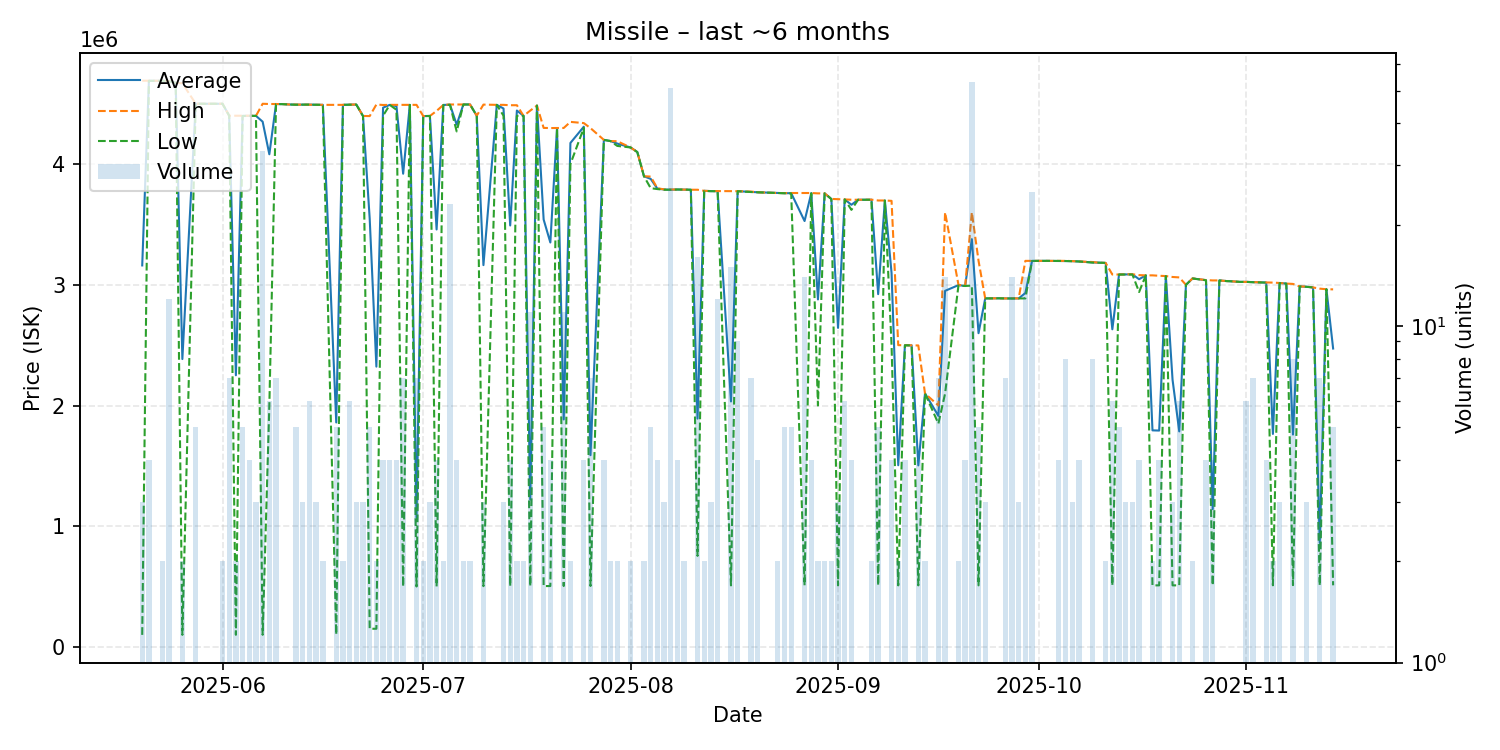

The table this chart was drawn from, first rows:
date, average, highest, lowest, order_count, volume
2025-05-20, 3160200, 4690000, 100600, 3, 3
2025-05-21, 4689500, 4690000, 4689000, 3, 4
2025-05-23, 4689000, 4689000, 4689000, 2, 2
2025-05-24, 4685250, 4688000, 4685000, 4, 12
2025-05-25, 4672000, 4672000, 4672000, 1, 1
2025-05-26, 2384850, 4669000, 100700, 2, 2
2025-05-28, 4499000, 4499000, 4499000, 5, 5
2025-05-31, 4499000, 4499000, 4499000, 1, 1
2025-06-01, 4499000, 4499000, 4499000, 2, 2
2025-06-02, 4400000, 4400000, 4400000, 7, 7
2025-06-03, 2250600, 4400000, 101200, 2, 2
2025-06-04, 4398800, 4400000, 4398000, 4, 5
2025-06-05, 4398500, 4400000, 4398000, 4, 4
2025-06-06, 4399000, 4399000, 4399000, 2, 3
2025-06-07, 4350612, 4499000, 101200, 6, 33
2025-06-08, 4080833, 4497000, 2000000, 5, 6
2025-06-09, 4496714, 4497000, 4496000, 4, 7
2025-06-10, 4496000, 4496000, 4496000, 1, 1
2025-06-11, 4493000, 4493000, 4493000, 1, 1
2025-06-12, 4491600, 4492500, 4491000, 4, 5
2025-06-13, 4492000, 4492000, 4492000, 3, 3
2025-06-14, 4492000, 4492000, 4492000, 6, 6
2025-06-15, 4491000, 4491500, 4490500, 3, 3
2025-06-16, 4490000, 4490000, 4490000, 2, 2
2025-06-18, 1859660, 4490500, 103100, 4, 5
2025-06-19, 4490000, 4490000, 4490000, 2, 2
2025-06-20, 4491833, 4492000, 4491000, 6, 6
2025-06-21, 4492333, 4493000, 4492000, 3, 3
2025-06-22, 4397667, 4398000, 4397000, 3, 3
2025-06-23, 3548000, 4397000, 151000, 4, 5
2025-06-24, 2322200, 4493000, 151400, 2, 2
2025-06-25, 4466750, 4489000, 4400000, 4, 4
2025-06-26, 4490000, 4490000, 4490000, 4, 4
2025-06-27, 4479500, 4490000, 4449000, 4, 4
2025-06-28, 3919671, 4490000, 500700, 7, 7
2025-06-29, 4490000, 4490000, 4490000, 1, 1
2025-06-30, 1071071, 4490000, 501250, 3, 7
2025-07-01, 4397000, 4397000, 4397000, 2, 2
2025-07-02, 4398000, 4398000, 4398000, 3, 3
2025-07-03, 3458000, 4440000, 502000, 4, 4
2025-07-04, 4489000, 4489000, 4489000, 2, 2
2025-07-05, 4491826, 4493000, 4490000, 5, 23
2025-07-06, 4325750, 4493000, 4270000, 4, 4
2025-07-07, 4493000, 4493000, 4493000, 2, 2
2025-07-08, 4493000, 4493000, 4493000, 2, 2
2025-07-09, 4400000, 4400000, 4400000, 1, 1
2025-07-10, 3162733, 4492000, 504200, 3, 3
2025-07-12, 4490000, 4490000, 4490000, 1, 1
2025-07-13, 4460000, 4490000, 4400000, 3, 3
2025-07-14, 3491175, 4487000, 504700, 4, 4
2025-07-15, 4443000, 4487000, 4399000, 2, 2
2025-07-16, 4399000, 4399000, 4399000, 1, 2
2025-07-17, 1220891, 4442500, 504800, 6, 11
2025-07-18, 4484000, 4484000, 4484000, 1, 1
2025-07-19, 3540160, 4299000, 504800, 5, 5
2025-07-20, 3350025, 4298000, 505100, 4, 4
2025-07-21, 4298000, 4298000, 4298000, 1, 1
2025-07-22, 1884573, 4298500, 505200, 6, 11
2025-07-23, 4174500, 4349000, 4000000, 2, 2
2025-07-25, 4309000, 4339000, 4299000, 4, 4
... 97 more rows
